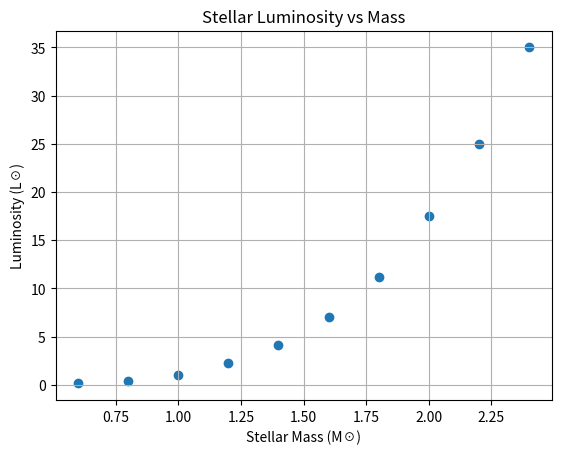
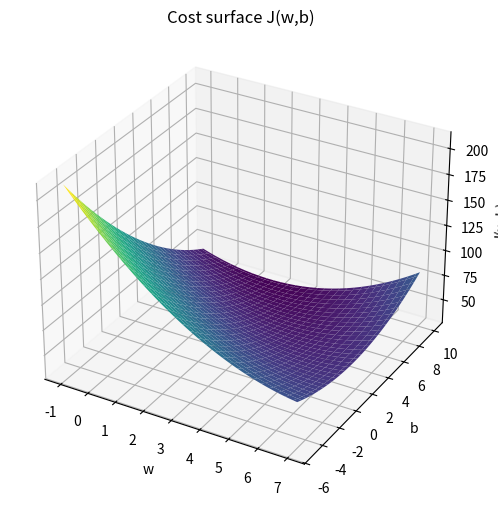

The script that saved these images, in order:
# Install required libraries (run this once if needed)
%pip install numpy pandas matplotlib

import numpy as np
import matplotlib.pyplot as plt

M = np.array([0.6, 0.8, 1.0, 1.2, 1.4, 1.6, 1.8, 2.0, 2.2, 2.4])
L = np.array([0.15, 0.35, 1.00, 2.30, 4.10, 7.00, 11.2, 17.5, 25.0, 35.0])

m = len(M)
l = len(L)

plt.figure()
plt.scatter(M, L)
plt.xlabel("Stellar Mass (M☉)")
plt.ylabel("Luminosity (L☉)")
plt.title("Stellar Luminosity vs Mass")
plt.grid(True)
plt.show()

def predict(X, w, b):
    """Compute predictions f_{w,b}(x) for all examples.
    
    Linear regression model:
    L_hat = w * M + b
    
    """
    return X * w + b  # vectorized: matrix-vector product + scalar

w_test = 0.0
b_test = 0.0

l_hat_test = predict(M, w_test, b_test)
print("First 3 predictions with w = 0, b = 0:", l_hat_test[:3])

## def compute_cost(x, y, w, b):
#    m = len(x)
#    y_hat = w * x + b
#    return np.sum((y_hat - y) ** 2) / (2 * m)

def mse(M, L, w, b):  #compute_cost
    """
    Mean Squared Error cost function
    """
    m = len(M)
    L_hat = predict(M, w, b)
    return (1 / (2 * m)) * np.sum((L_hat - L) ** 2) 

print("Cost with w = 0, b = 0: ", mse(M, L, w_test, b_test))

from mpl_toolkits.mplot3d import Axes3D  # needed to register the 3D projection
from matplotlib import cm
 
# Choose reasonable ranges around the expected optimum
w_vals = [float(v) for v in np.linspace(-1.0, 7.0, 60)]
b_vals = [float(v) for v in np.linspace(-5.0, 10.0, 60)]
 
J = np.zeros((len(w_vals), len(b_vals)))
 
for i, w in enumerate(w_vals):
    for j, b in enumerate(b_vals):
        J[i, j] = mse(M, L, w, b)
W, B = np.meshgrid(w_vals, b_vals)
 
fig = plt.figure(figsize=(8, 6))
ax = fig.add_subplot(111, projection="3d")
ax.plot_surface(W, B, J, cmap=cm.viridis, linewidth=0, antialiased=True)
ax.set_xlabel("w")
ax.set_ylabel("b")
ax.set_zlabel("J(w,b)")
ax.set_title("Cost surface J(w,b)")
plt.show()


def compute_gradients(M, L, w, b):
    m = len(M)
    sum_dw = 0.0
    sum_db = 0.0


    for i in range (m):
        error = (w * M[i] + b) - L[i]

        sum_dw += error * M[i]
        sum_db += error

    sum_dw /= m
    sum_db /= m
    return sum_dw, sum_db

dw_test, db_test = compute_gradients(M, L, w_test, b_test)
print("dw =", dw_test, "db =", db_test) 


def compute_gradients_vectorized(M, L, w, b):
    m = len(M)
    error = (w * M + b) - L

    dj_dw = (1 / m) * np.sum(error * M) 
    dj_db = (1 / m) * np.sum(error)
    return dj_dw, dj_db

dj_dw_test, dj_db_test = compute_gradients(M, L, w_test, b_test)
print("Gradients at w=0, b=0:", dj_dw_test, dj_db_test)

def gradient_descent_vectorized(M, L, alpha, num_iters):
    w = 0.0
    b = 0.0

    for _ in range(num_iters):
        dw, db = compute_gradients_vectorized(M, L, w, b)
        w -= alpha * dw
        b -= alpha * db

    return w, b
